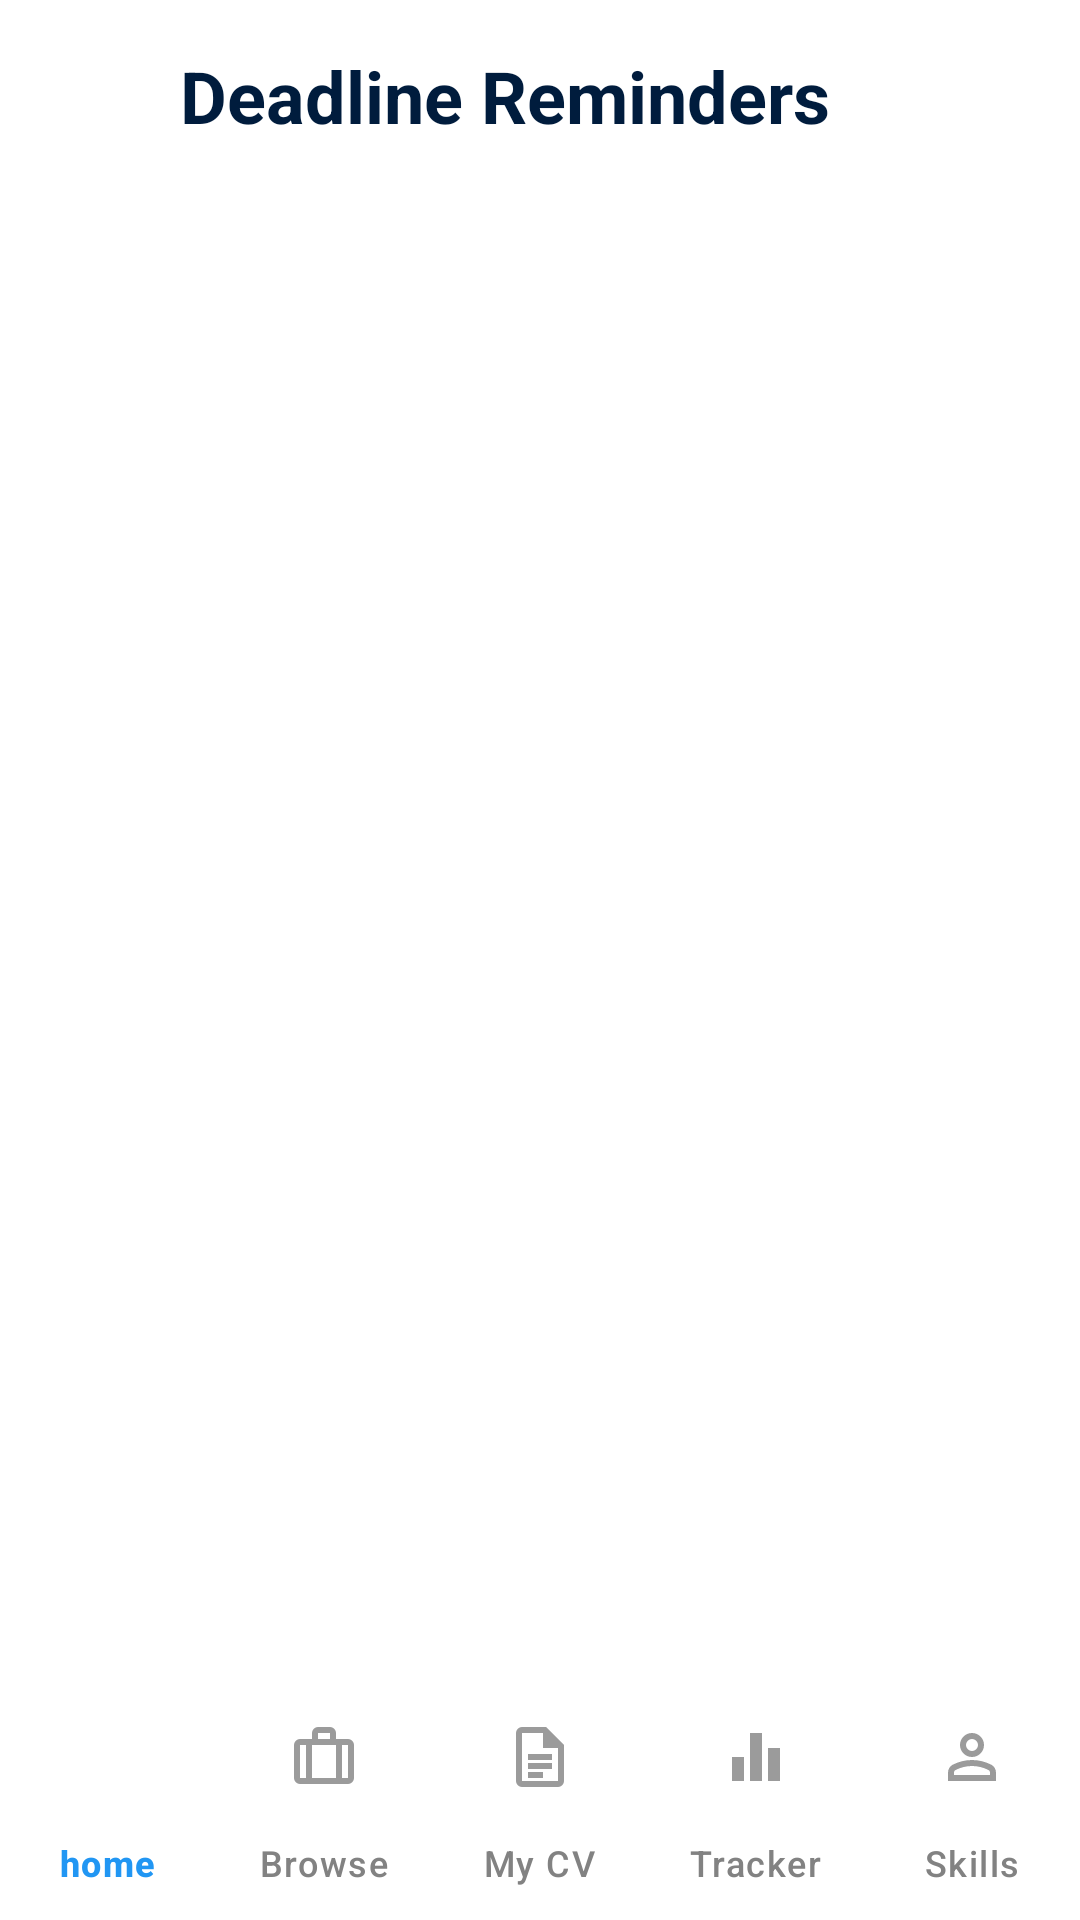

Reconstruct the res/layout file that produces this screen, plus the resources it refers to.
<!-- AndroidManifest.xml: application theme Theme.CareerNestR -->
<!-- res/layout/activity_deadline_reminders.xml -->
<?xml version="1.0" encoding="utf-8"?>
<RelativeLayout xmlns:android="http://schemas.android.com/apk/res/android"
    xmlns:app="http://schemas.android.com/apk/res-auto"
    xmlns:tools="http://schemas.android.com/tools"
    android:layout_width="match_parent"
    android:layout_height="match_parent"
    android:background="#FFFFFF">

    
    <RelativeLayout
        android:id="@+id/headerLayout"
        android:layout_width="match_parent"
        android:layout_height="?attr/actionBarSize"
        android:paddingHorizontal="16dp">

        <ImageView
            android:id="@+id/btnBack"
            android:layout_width="32dp"
            android:layout_height="32dp"
            android:layout_centerVertical="true"
            android:padding="4dp"
            android:src="@drawable/ic_back_arrow"
            app:tint="#001C3D" />

        <TextView
            android:layout_width="wrap_content"
            android:layout_height="wrap_content"
            android:layout_centerVertical="true"
            android:layout_marginStart="12dp"
            android:layout_toEndOf="@id/btnBack"
            android:text="Deadline Reminders"
            android:textColor="#001C3D"
            android:textSize="24sp"
            android:textStyle="bold" />

    </RelativeLayout>

    
    <androidx.recyclerview.widget.RecyclerView
        android:id="@+id/rvDeadlines"
        android:layout_width="match_parent"
        android:layout_height="match_parent"
        android:layout_below="@id/headerLayout"
        android:layout_above="@id/bottomNav"
        android:clipToPadding="false"
        android:paddingHorizontal="16dp"
        android:paddingTop="8dp"
        android:paddingBottom="16dp"
        tools:listitem="@layout/item_deadline" />

    
    <com.google.android.material.bottomnavigation.BottomNavigationView
        android:id="@+id/bottomNav"
        android:layout_width="match_parent"
        android:layout_height="wrap_content"
        android:layout_alignParentBottom="true"
        android:layout_marginBottom="-2dp"
        android:background="#FFFFFF"
        app:elevation="10dp"
        app:itemIconTint="@color/nav_item_color"
        app:itemTextColor="@color/nav_item_color"
        app:labelVisibilityMode="labeled"
        app:menu="@menu/bottom_nav_menu" />

</RelativeLayout>
<!-- res/layout/item_deadline.xml (included above) -->
<?xml version="1.0" encoding="utf-8"?>
<androidx.cardview.widget.CardView xmlns:android="http://schemas.android.com/apk/res/android"
    xmlns:app="http://schemas.android.com/apk/res-auto"
    android:layout_width="match_parent"
    android:layout_height="wrap_content"
    xmlns:tools="http://schemas.android.com/tools"
    android:layout_marginVertical="6dp"
    app:cardCornerRadius="16dp"
    app:cardElevation="2dp">

    <LinearLayout
        android:layout_width="match_parent"
        android:layout_height="wrap_content"
        android:orientation="horizontal">

        <View
            android:id="@+id/sideBar"
            android:layout_width="5dp"
            android:layout_height="match_parent"
            android:background="#EB5757" />

        <RelativeLayout
            android:layout_width="match_parent"
            android:layout_height="wrap_content"
            android:padding="16dp">

            <LinearLayout
                android:layout_width="match_parent"
                android:layout_height="wrap_content"
                android:layout_toStartOf="@id/deadlineBox"
                android:layout_alignParentStart="true"
                android:orientation="vertical">

                <TextView
                    android:id="@+id/jobTitle"
                    android:layout_width="wrap_content"
                    android:layout_height="wrap_content"
                    tools:text="Data Science Intern"
                    android:textColor="#000000"
                    android:textSize="16sp"
                    android:textStyle="bold" />

                <TextView
                    android:id="@+id/companyName"
                    android:layout_width="wrap_content"
                    android:layout_height="wrap_content"
                    tools:text="Shohoz"
                    android:textColor="#888888" />

                <LinearLayout
                    android:layout_width="wrap_content"
                    android:layout_height="wrap_content"
                    android:layout_marginTop="10dp"
                    android:orientation="horizontal">

                    <ImageView
                        android:layout_width="14dp"
                        android:layout_height="14dp"
                        android:src="@drawable/ic_calendar"
                        app:tint="#888888" />

                    <TextView
                        android:id="@+id/dateText"
                        android:layout_width="wrap_content"
                        android:layout_height="wrap_content"
                        android:layout_marginStart="4dp"
                        tools:text="May 10, 2026"
                        android:textSize="12sp"
                        android:textColor="#888888" />
                </LinearLayout>
            </LinearLayout>

            <LinearLayout
                android:id="@+id/deadlineBox"
                android:layout_width="50dp"
                android:layout_height="55dp"
                android:layout_alignParentEnd="true"
                android:layout_centerVertical="true"
                android:background="@drawable/bg_deadline_box"
                android:gravity="center"
                android:orientation="vertical">

                <TextView
                    android:id="@+id/daysCount"
                    android:layout_width="wrap_content"
                    android:layout_height="wrap_content"
                    tools:text="2"
                    android:textColor="#EB5757"
                    android:textSize="20sp"
                    android:textStyle="bold" />

                <TextView
                    android:layout_width="wrap_content"
                    android:layout_height="wrap_content"
                    tools:text="days"
                    android:textColor="#EB5757"
                    android:textSize="10sp" />
            </LinearLayout>
        </RelativeLayout>
    </LinearLayout>
</androidx.cardview.widget.CardView>
<!-- resources referenced by this layout -->
<resources>
  <!-- drawable ic_calendar (drawable) -->
  <vector xmlns:android="http://schemas.android.com/apk/res/android"
      android:width="24dp"
      android:height="24dp"
      android:viewportWidth="24"
      android:viewportHeight="24"
      android:tint="#040404"> <path
      android:fillColor="@android:color/white"
      android:pathData="M19,4h-1L18,2h-2v2L8,2h-2v2L5,4c-1.11,0 -1.99,0.9 -1.99,2L3,20c0,1.1 0.89,2 2,2h14c1.1,0 2,-0.9 2,-2L21,6c0,-1.1 -0.9,-2 -2,-2zM19,20L5,20L5,9h14v11zM7,11h2v2L7,13v-2zM11,11h2v2h-2v-2zM15,11h2v2h-2v-2z"/>
  </vector>
  <style name="Theme.CareerNestR" parent="Base.Theme.CareerNestR" />
  <style name="Base.Theme.CareerNestR" parent="Theme.Material3.DayNight.NoActionBar">
      </style>
</resources>
